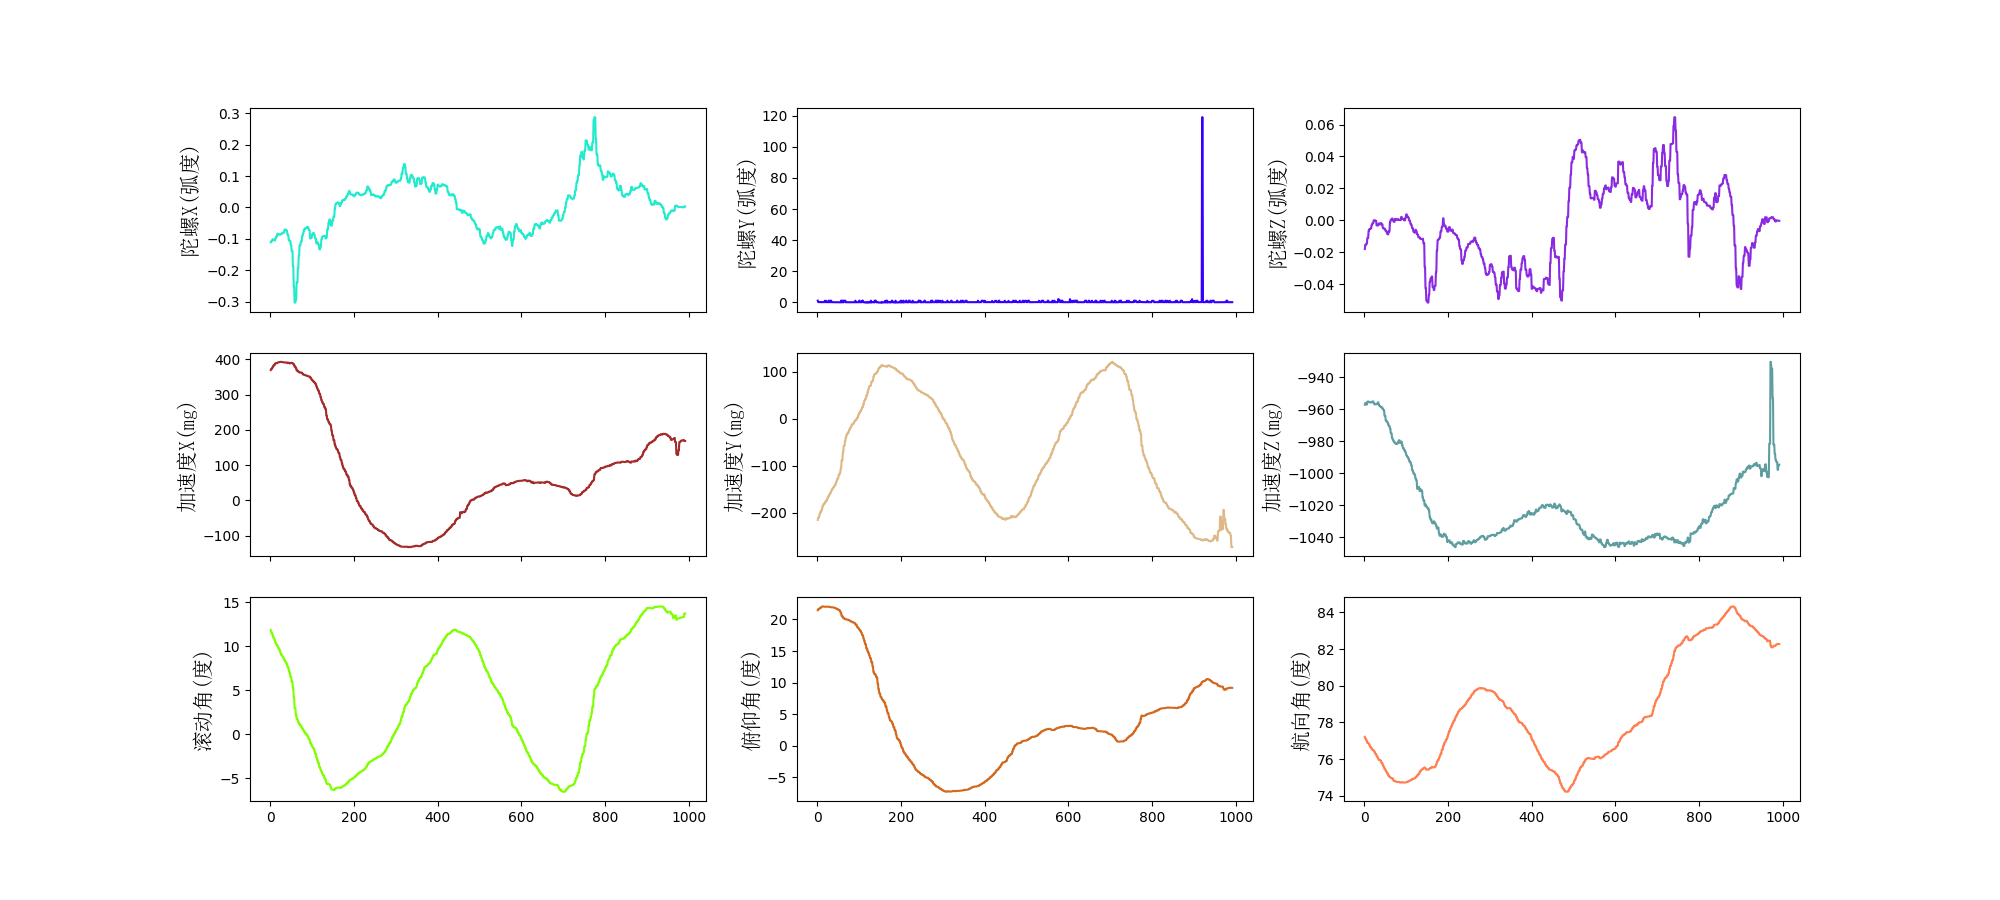

Source data for this figure (header and first rows):
陀螺X(弧度), 陀螺Y(弧度), 陀螺Z(弧度), 加速度X(mg), 加速度Y(mg), 加速度Z(mg), 滚动角(度), 俯仰角(度), 航向角(度)
-0.1111, 0.9723, -0.01806, 369.3, -215.4, -957.2, 11.84, 21.46, 77.21
-0.1075, 0.1003, -0.01537, 372.7, -210.2, -956.1, 11.56, 21.63, 77.11
-0.1075, 0.1003, -0.01537, 372.7, -210.2, -956.1, 11.56, 21.63, 77.11
-0.1075, 0.00000, -0.01537, 372.7, -210.2, -956.1, 11.56, 21.63, 77.11
-0.1016, 0.08061, -0.01459, 377.2, -203.3, -957, 11.27, 21.74, 76.98
-0.1016, 0.08061, -0.01459, 377.2, -203.3, -957, 11.27, 21.74, 76.98
-0.1035, 0.06619, -0.01110, 382, -198, -955.2, 10.97, 21.86, 76.89
-0.1035, 0.06619, -0.01110, 382, -198, -955.2, 10.97, 21.86, 76.89
-0.1035, 0.00000, -0.01110, 382, -198, -955.2, 10.97, 21.86, 76.89
-0.1053, 0.06054, -0.00650, 385.1, -193.7, -955.2, 10.68, 21.99, 76.84
-0.1053, 0.00000, -0.00650, 385.1, -193.7, -955.2, 10.68, 21.99, 76.84
-0.09931, 0.04794, -0.00549, 388.7, -186.8, -955.7, 10.4, 22.06, 76.75
-0.09931, 0.04794, -0.00549, 388.7, -186.8, -955.7, 10.4, 22.06, 76.75
-0.09292, 0.03172, -0.00525, 389, -182.4, -955.8, 10.16, 22.05, 76.65
-0.09292, 0.03172, -0.00525, 389, -182.4, -955.8, 10.16, 22.05, 76.65
-0.09292, 0.00000, -0.00525, 389, -182.4, -955.8, 10.16, 22.05, 76.65
-0.08356, 0.01742, -0.00305, 390.1, -179.7, -955.5, 9.992, 22.01, 76.57
-0.08356, 0.8749, -0.00305, 390.1, -179.7, -955.5, 9.992, 22.01, 76.57
-0.08534, 0.01198, -0.00196, 391.5, -176.4, -955.1, 9.76, 22.02, 76.49
-0.08534, 0.866, -0.00196, 391.5, -176.4, -955.1, 9.76, 22.02, 76.49
-0.08534, 0.866, -0.00196, 391.5, -176.4, -955.1, 9.76, 22.02, 76.49
-0.08709, 0.00914, -0.00013, 392.3, -173.1, -956.2, 9.533, 22.03, 76.46
-0.08709, 0.00000, -0.00013, 392.3, -173.1, -956.2, 9.533, 22.03, 76.46
-0.08635, 0.00624, 0.00001, 392.7, -168.9, -956.9, 9.225, 22.02, 76.38
-0.08635, 0.00000, 0.00001, 392.7, -168.9, -956.9, 9.225, 22.02, 76.38
-0.08434, 0.00438, -0.00030, 392.4, -164.5, -956.9, 8.998, 22.02, 76.28
-0.08434, 0.9728, -0.00030, 392.4, -164.5, -956.9, 8.998, 22.02, 76.28
-0.08434, 0.9728, -0.00030, 392.4, -164.5, -956.9, 8.998, 22.02, 76.28
-0.08074, -0.00169, -0.00326, 391.9, -159.8, -956.7, 8.775, 21.98, 76.15
-0.08074, -0.00169, -0.00326, 391.9, -159.8, -956.7, 8.775, 21.98, 76.15
-0.08074, 0.00000, -0.00326, 391.9, -159.8, -956.7, 8.775, 21.98, 76.15
-0.08063, 0.9777, -0.00323, 391.4, -155.5, -955.6, 8.546, 21.93, 76.04
-0.08063, 0.9777, -0.00323, 391.4, -155.5, -955.6, 8.546, 21.93, 76.04
-0.07028, 0.00000, -0.00203, 390.7, -151.5, -957.1, 8.404, 21.93, 75.96
-0.07028, 0.00000, -0.00203, 390.7, -151.5, -957.1, 8.404, 21.93, 75.96
-0.07102, -0.00389, -0.00256, 390.9, -148, -958, 8.186, 21.92, 75.95
-0.07102, -0.00389, -0.00256, 390.9, -148, -958, 8.186, 21.92, 75.95
-0.07102, -0.00389, -0.00256, 390.9, -148, -958, 8.186, 21.92, 75.95
-0.07526, -0.00687, -0.00177, 391, -145.2, -958.5, 7.952, 21.88, 75.88
-0.07526, -0.00687, -0.00177, 391, -145.2, -958.5, 7.952, 21.88, 75.88
-0.08722, -0.00876, -0.00262, 389.3, -141.5, -959, 7.634, 21.83, 75.78
-0.08722, -0.00876, -0.00262, 389.3, -141.5, -959, 7.634, 21.83, 75.78
-0.08722, 0.00000, -0.00262, 389.3, -141.5, -959, 7.634, 21.83, 75.78
-0.1033, -0.01745, -0.00500, 390.3, -136.6, -960, 7.225, 21.75, 75.67
-0.1033, -0.01745, -0.00500, 390.3, -136.6, -960, 7.225, 21.75, 75.67
-0.1074, 0.00000, -0.00512, 388.3, -131.2, -960.6, 6.896, 21.67, 75.57
-0.1074, 0.00000, -0.00512, 388.3, -131.2, -960.6, 6.896, 21.67, 75.57
-0.1074, 0.00000, -0.00512, 388.3, -126.8, -964.1, 6.492, 21.6, 75.46
-0.1192, -0.02370, -0.00578, 389.8, -126.8, -964.1, 6.492, 21.6, 75.46
-0.1192, 0.00000, -0.00578, 389.8, -126.8, -964.1, 6.492, 21.6, 75.46
-0.1384, -0.02826, -0.00688, 389.7, -118.8, -967.2, 5.958, 21.51, 75.33
-0.1384, 0.00000, -0.00688, 389.7, -118.8, -967.2, 5.958, 21.51, 75.33
-0.1384, 0.00000, -0.00688, 389.7, -118.8, -967.2, 5.958, 21.51, 75.33
-0.1861, -0.04264, -0.00835, 387.5, -114.7, -967.8, 5.207, 21.31, 75.24
-0.1861, 0.00000, -0.00835, 387.5, -114.7, -967.8, 5.207, 21.31, 75.24
-0.2509, -0.06764, -0.00886, 385.4, -104.5, -968.9, 4.144, 21, 75.16
-0.2509, 1.015, -0.00886, 385.4, -104.5, -968.9, 4.144, 21, 75.16
-0.3029, -0.09730, -0.00702, 379.2, -88.19, -970.4, 2.955, 20.54, 75.06
-0.3029, 0.8978, -0.00702, 379.2, -88.19, -970.4, 2.955, 20.54, 75.06
-0.3029, 0.8978, -0.00702, 379.2, -88.19, -970.4, 2.955, 20.54, 75.06
... 932 more rows
